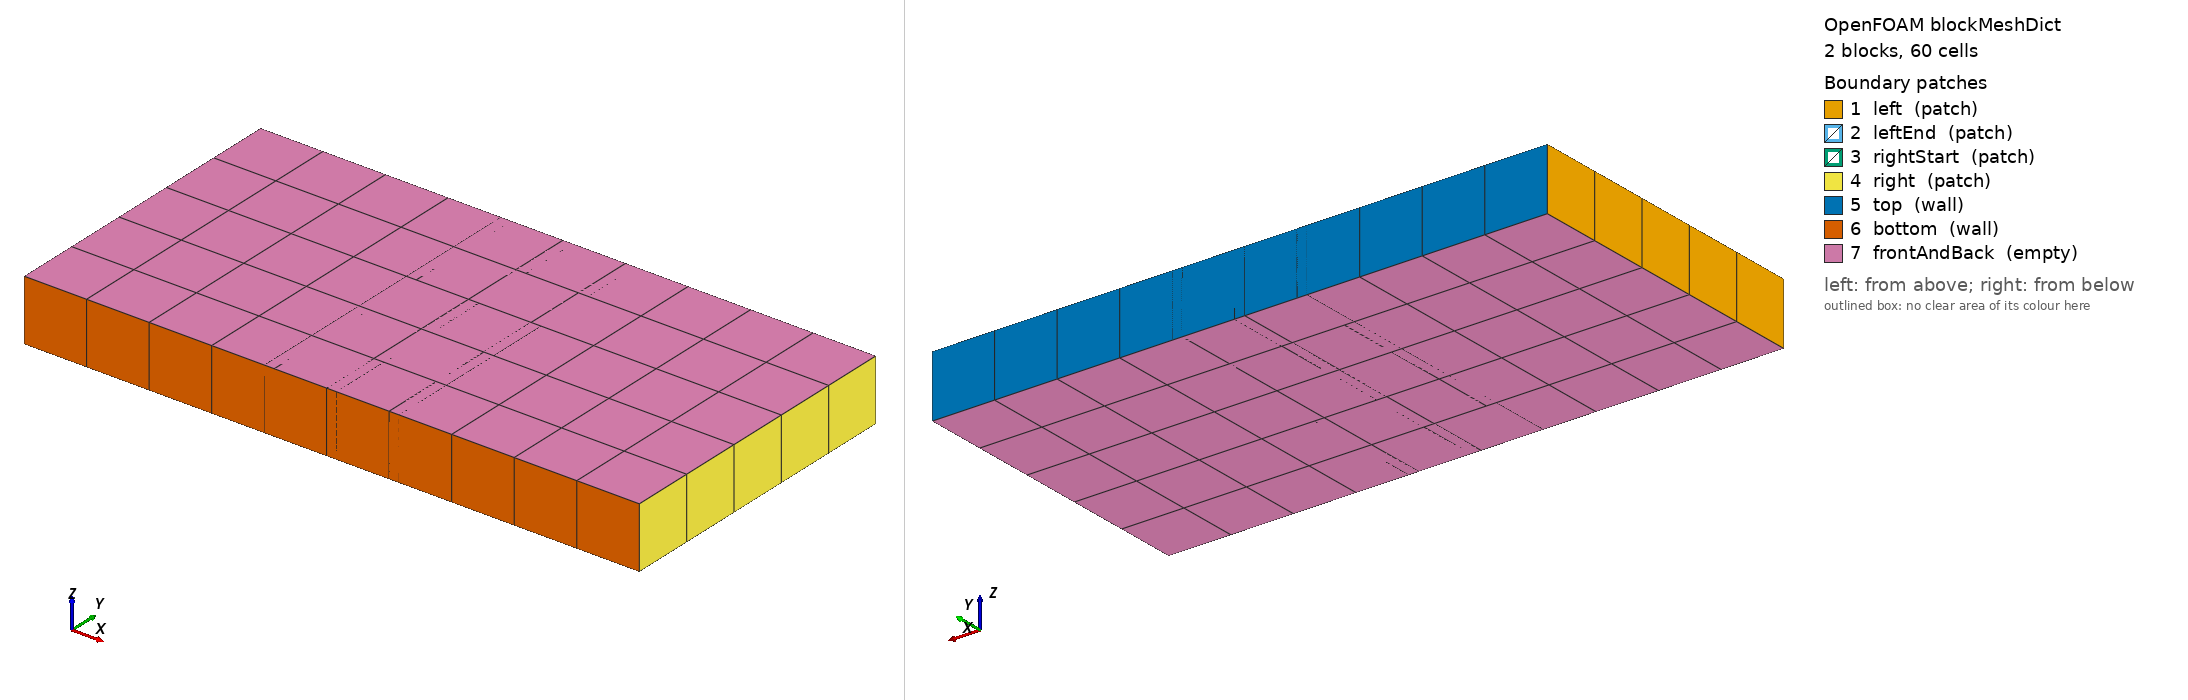

OpenFOAM case: the mesh blockMesh builds from blockMeshDict, 2 block(s), 60 cells. Boundary patches (legend numbers): 1 left (patch), 2 leftEnd (patch), 3 rightStart (patch), 4 right (patch), 5 top (wall), 6 bottom (wall), 7 frontAndBack (empty). Left view from above one corner, right view from below the opposite corner. Boundary conditions: 0 field file(s) under 0/; 0 of 7 drawn patches have an entry in a shipped field file.

=== system/blockMeshDict ===
/*--------------------------------*- C++ -*----------------------------------*\
| =========                 |                                                 |
| \\      /  F ield         | foam-extend: Open Source CFD                    |
|  \\    /   O peration     | Version:     5.0                                |
|   \\  /    A nd           | Web:         http://www.foam-extend.org         |
|    \\/     M anipulation  | For copyright notice see file Copyright         |
\*---------------------------------------------------------------------------*/
FoamFile
{
    version     2.0;
    format      ascii;
    class       dictionary;
    object      blockMeshDict;
}
// * * * * * * * * * * * * * * * * * * * * * * * * * * * * * * * * * * * * * //

convertToMeters 0.1;

vertices
(
    (0 0 0)
    (6.1 0 0)
    (6.1 5 0)
    (0 5 0)

    (0  0 1)
    (6.1 0 1)
    (6.1 5 1)
    ( 0 5 1)

    (3.9 0 0)
    (10 0 0)
    (10 5 0)
    (3.9 5 0)

    (3.9  0 1)
    (10 0 1)
    (10 5 1)
    (3.9 5 1)
);

blocks
(
    hex (0 1 2 3 4 5 6 7) left (6 5 1) simpleGrading (1 1 1)
    hex (8 9 10 11 12 13 14 15) right (6 5 1) simpleGrading (1 1 1)
);

edges
(
);

patches
(
    patch left
    (
        (0 4 7 3)
    )
    patch leftEnd
    (
        (2 6 5 1)
    )
    patch rightStart
    (
        (8 12 15 11)
    )
    patch right
    (
        (9 10 14 13)
    )
    wall top
    (
        (3 7 6 2)
        (11 15 14 10)
    )
    wall bottom
    (
        (1 5 4 0)
        (9 13 12 8)
    )
    empty frontAndBack
    (
        (0 3 2 1)
        (4 5 6 7)
        (8 11 10 9)
        (12 13 14 15)
    )
);

mergePatchPairs
(
);

// ************************************************************************* //
